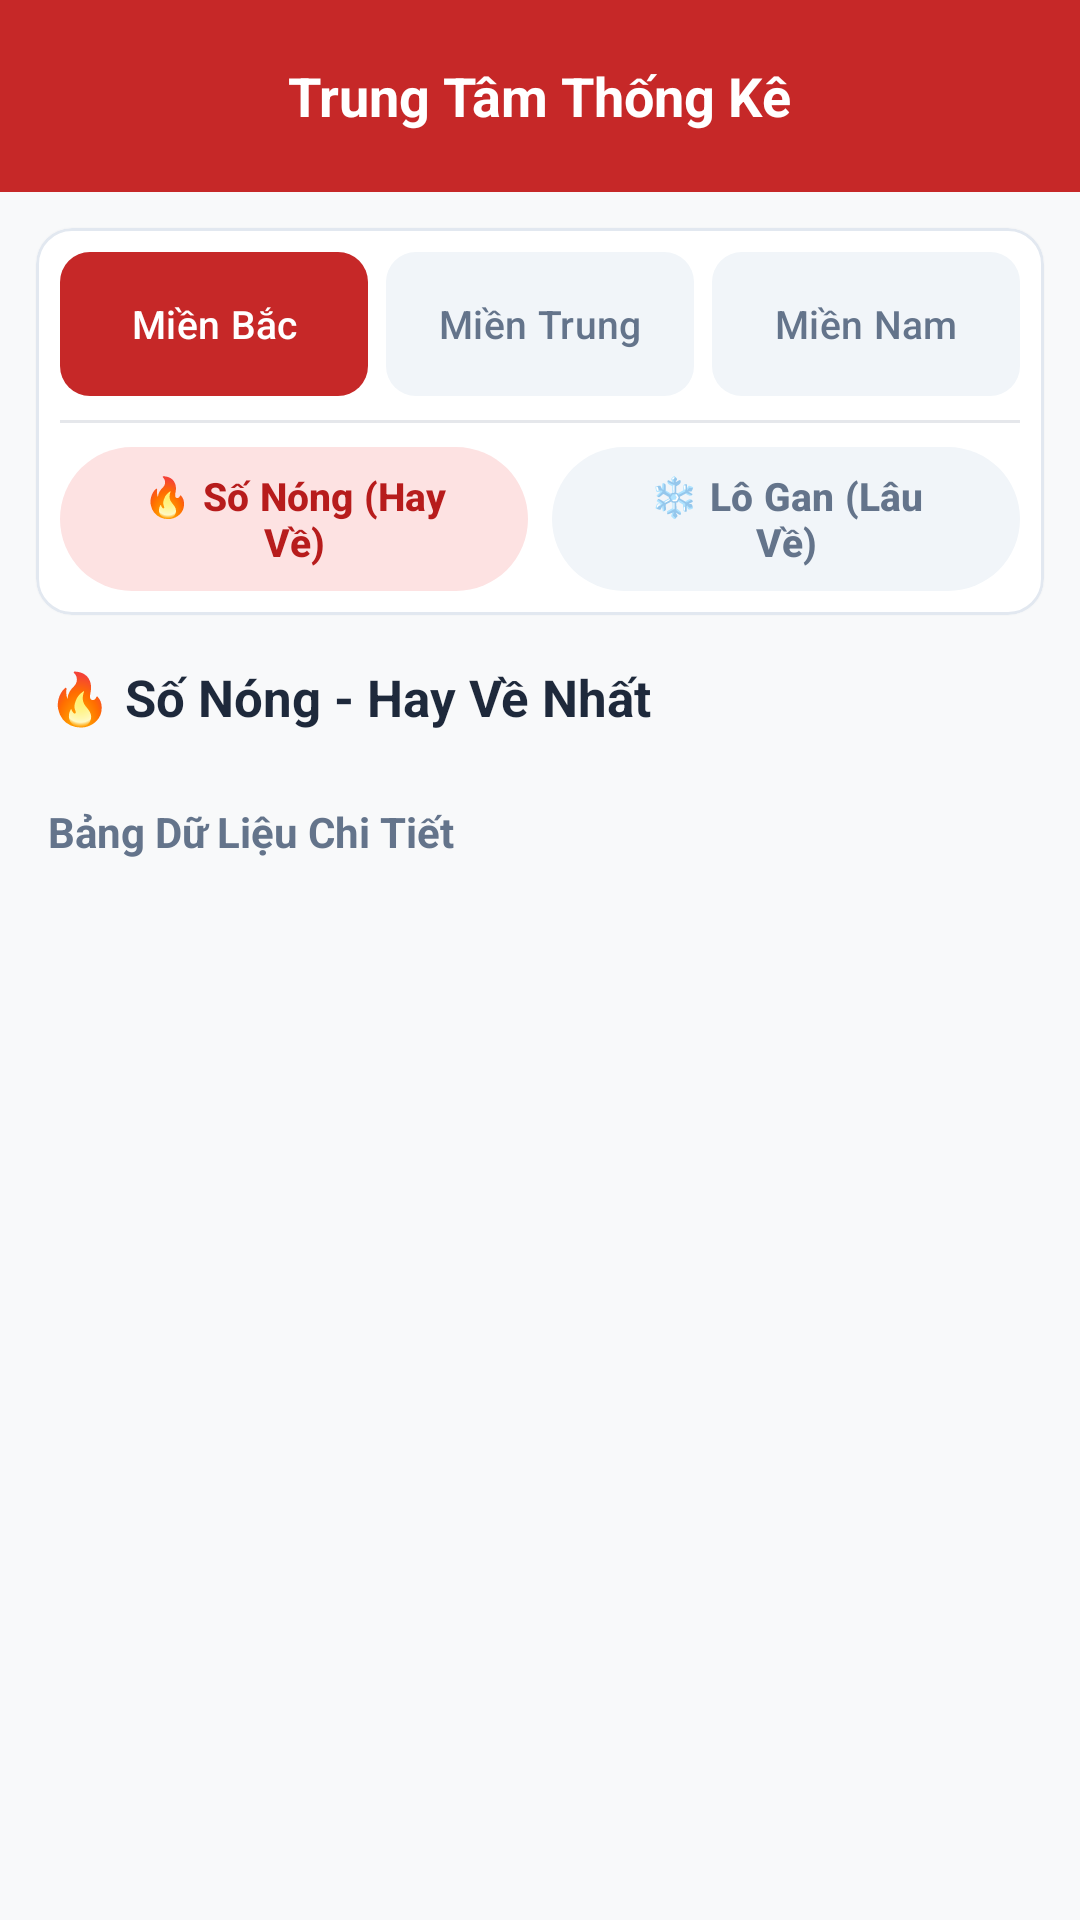

Here is an Android app screen rendered from its layout file. Give the layout XML and the strings, colors and styles it references.
<!-- AndroidManifest.xml: application theme Theme.LoterryApp -->
<!-- res/layout/activity_thong_ke.xml -->
<?xml version="1.0" encoding="utf-8"?>
<LinearLayout xmlns:android="http://schemas.android.com/apk/res/android"
    xmlns:app="http://schemas.android.com/apk/res-auto"
    xmlns:tools="http://schemas.android.com/tools"
    android:layout_width="match_parent"
    android:layout_height="match_parent"
    android:background="@color/bg_screen"
    android:orientation="vertical"
    tools:context=".ThongKeActivity">

    
    <com.google.android.material.appbar.AppBarLayout
        android:layout_width="match_parent"
        android:layout_height="wrap_content"
        app:elevation="0dp">

        <androidx.appcompat.widget.Toolbar
            android:id="@+id/toolbar"
            android:layout_width="match_parent"
            android:layout_height="?attr/actionBarSize"
            android:background="@color/header_red"
            app:contentInsetStart="0dp">

            <RelativeLayout
                android:layout_width="match_parent"
                android:layout_height="match_parent"
                android:paddingHorizontal="4dp">

                <ImageView
                    android:id="@+id/ivBack"
                    android:layout_width="48dp"
                    android:layout_height="48dp"
                    android:layout_centerVertical="true"
                    android:background="?attr/selectableItemBackgroundBorderless"
                    android:clickable="true"
                    android:contentDescription="Quay lại"
                    android:focusable="true"
                    android:padding="12dp"
                    android:src="@drawable/ic_back"
                    app:tint="@color/on_brand" />

                <TextView
                    android:layout_width="wrap_content"
                    android:layout_height="wrap_content"
                    android:layout_centerInParent="true"
                    android:text="Trung Tâm Thống Kê"
                    android:textColor="@color/on_brand"
                    android:textSize="18sp"
                    android:textStyle="bold" />
            </RelativeLayout>
        </androidx.appcompat.widget.Toolbar>
    </com.google.android.material.appbar.AppBarLayout>

    
    <com.google.android.material.card.MaterialCardView
        android:layout_width="match_parent"
        android:layout_height="wrap_content"
        android:layout_marginHorizontal="12dp"
        android:layout_marginTop="12dp"
        android:layout_marginBottom="4dp"
        app:cardBackgroundColor="@color/surface"
        app:cardCornerRadius="12dp"
        app:cardElevation="1dp"
        app:strokeColor="@color/card_stroke"
        app:strokeWidth="1dp">

        <LinearLayout
            android:layout_width="match_parent"
            android:layout_height="wrap_content"
            android:orientation="vertical"
            android:padding="8dp">

            
            <LinearLayout
                android:layout_width="match_parent"
                android:layout_height="wrap_content"
                android:gravity="center"
                android:orientation="horizontal">

                <com.google.android.material.button.MaterialButton
                    android:id="@+id/btnRegionMB"
                    style="@style/Widget.Material3.Button"
                    android:layout_width="0dp"
                    android:layout_height="48dp"
                    android:layout_marginEnd="4dp"
                    android:layout_weight="1"
                    android:insetTop="0dp"
                    android:insetBottom="0dp"
                    android:padding="0dp"
                    android:text="Miền Bắc"
                    android:textColor="@color/on_brand"
                    android:textSize="13sp"
                    app:backgroundTint="@color/header_red"
                    app:cornerRadius="10dp" />

                <com.google.android.material.button.MaterialButton
                    android:id="@+id/btnRegionMT"
                    style="@style/Widget.Material3.Button.TonalButton"
                    android:layout_width="0dp"
                    android:layout_height="48dp"
                    android:layout_marginHorizontal="2dp"
                    android:layout_weight="1"
                    android:insetTop="0dp"
                    android:insetBottom="0dp"
                    android:padding="0dp"
                    android:text="Miền Trung"
                    android:textColor="@color/text_secondary"
                    android:textSize="13sp"
                    app:backgroundTint="@color/surface_variant"
                    app:cornerRadius="10dp" />

                <com.google.android.material.button.MaterialButton
                    android:id="@+id/btnRegionMN"
                    style="@style/Widget.Material3.Button.TonalButton"
                    android:layout_width="0dp"
                    android:layout_height="48dp"
                    android:layout_marginStart="4dp"
                    android:layout_weight="1"
                    android:insetTop="0dp"
                    android:insetBottom="0dp"
                    android:padding="0dp"
                    android:text="Miền Nam"
                    android:textColor="@color/text_secondary"
                    android:textSize="13sp"
                    app:backgroundTint="@color/surface_variant"
                    app:cornerRadius="10dp" />
            </LinearLayout>

            <View
                android:layout_width="match_parent"
                android:layout_height="1dp"
                android:layout_marginVertical="8dp"
                android:background="@color/divider" />

            
            <LinearLayout
                android:layout_width="match_parent"
                android:layout_height="wrap_content"
                android:gravity="center"
                android:orientation="horizontal">

                <com.google.android.material.button.MaterialButton
                    android:id="@+id/btnTabHot"
                    style="@style/Widget.Material3.Button.TonalButton"
                    android:layout_width="0dp"
                    android:layout_height="48dp"
                    android:layout_marginEnd="4dp"
                    android:layout_weight="1"
                    android:insetTop="0dp"
                    android:insetBottom="0dp"
                    android:text="🔥 Số Nóng (Hay Về)"
                    android:textColor="@color/on_brand_container"
                    android:textSize="13sp"
                    android:textStyle="bold"
                    app:backgroundTint="@color/brand_container"
                    app:cornerRadius="24dp" />

                <com.google.android.material.button.MaterialButton
                    android:id="@+id/btnTabGap"
                    style="@style/Widget.Material3.Button.TonalButton"
                    android:layout_width="0dp"
                    android:layout_height="48dp"
                    android:layout_marginStart="4dp"
                    android:layout_weight="1"
                    android:insetTop="0dp"
                    android:insetBottom="0dp"
                    android:text="❄️ Lô Gan (Lâu Về)"
                    android:textColor="@color/text_secondary"
                    android:textSize="13sp"
                    android:textStyle="bold"
                    app:backgroundTint="@color/surface_variant"
                    app:cornerRadius="24dp" />
            </LinearLayout>
        </LinearLayout>
    </com.google.android.material.card.MaterialCardView>

    <androidx.core.widget.NestedScrollView
        android:layout_width="match_parent"
        android:layout_height="match_parent">

        <LinearLayout
            android:layout_width="match_parent"
            android:layout_height="wrap_content"
            android:orientation="vertical"
            android:padding="12dp">

            <ProgressBar
                android:id="@+id/progressBar"
                android:layout_width="wrap_content"
                android:layout_height="wrap_content"
                android:layout_gravity="center"
                android:layout_marginTop="32dp"
                android:indeterminateTint="@color/header_red"
                android:visibility="gone" />

            <TextView
                android:id="@+id/tvEmptyState"
                android:layout_width="match_parent"
                android:layout_height="wrap_content"
                android:gravity="center"
                android:padding="32dp"
                android:text="Đang tải dữ liệu thống kê..."
                android:textColor="@color/text_secondary"
                android:textSize="15sp"
                android:visibility="gone" />

            
            <TextView
                android:id="@+id/tvGridTitle"
                android:layout_width="wrap_content"
                android:layout_height="wrap_content"
                android:layout_marginStart="4dp"
                android:layout_marginBottom="8dp"
                android:text="🔥 Số Nóng - Hay Về Nhất"
                android:textColor="@color/text_primary"
                android:textSize="17sp"
                android:textStyle="bold" />

            
            <LinearLayout
                android:id="@+id/gridTopNumbers"
                android:layout_width="match_parent"
                android:layout_height="wrap_content"
                android:layout_marginBottom="16dp"
                android:orientation="vertical">
            </LinearLayout>

            
            <TextView
                android:layout_width="wrap_content"
                android:layout_height="wrap_content"
                android:layout_marginStart="4dp"
                android:layout_marginBottom="8dp"
                android:text="Bảng Dữ Liệu Chi Tiết"
                android:textColor="@color/text_secondary"
                android:textSize="14sp"
                android:textStyle="bold" />

            
            <com.google.android.material.card.MaterialCardView
                android:layout_width="match_parent"
                android:layout_height="wrap_content"
                app:cardBackgroundColor="@color/surface"
                app:cardCornerRadius="12dp"
                app:cardElevation="1dp"
                app:strokeColor="@color/card_stroke"
                app:strokeWidth="1dp">

                
                <TableLayout
                    android:id="@+id/tableStats"
                    android:layout_width="match_parent"
                    android:layout_height="wrap_content"
                    android:background="@color/divider"
                    android:stretchColumns="*">
                </TableLayout>
            </com.google.android.material.card.MaterialCardView>

        </LinearLayout>
    </androidx.core.widget.NestedScrollView>

</LinearLayout>
<!-- resources referenced by this layout -->
<resources>
  <color name="bg_screen">#F8F9FA</color>
  <color name="brand_container">#FDE2E2</color>
  <color name="card_stroke">#E2E8F0</color>
  <color name="divider">#E5E7EB</color>
  <color name="header_red">#C62828</color>
  <color name="on_brand">#FFFFFFFF</color>
  <color name="on_brand_container">#B71C1C</color>
  <color name="surface">#FFFFFF</color>
  <color name="surface_variant">#F1F5F9</color>
  <color name="text_primary">#1E293B</color>
  <color name="text_secondary">#64748B</color>
  <style name="Theme.LoterryApp" parent="Base.Theme.LoterryApp" />
  <style name="Base.Theme.LoterryApp" parent="Theme.Material3.DayNight.NoActionBar">
          <item name="colorPrimary">@color/header_red</item>
          <item name="colorOnPrimary">@color/on_brand</item>
          <item name="colorPrimaryContainer">@color/brand_container</item>
          <item name="colorOnPrimaryContainer">@color/on_brand_container</item>
          <item name="colorSecondaryContainer">@color/brand_container</item>
          <item name="colorOnSecondaryContainer">@color/on_brand_container</item>
  
          <item name="android:colorBackground">@color/bg_screen</item>
          <item name="colorSurface">@color/surface</item>
          <item name="colorOnSurface">@color/text_primary</item>
          <item name="colorOnSurfaceVariant">@color/text_secondary</item>
          <item name="colorSurfaceContainer">@color/surface</item>
          <item name="colorSurfaceContainerHigh">@color/surface</item>
          <item name="colorSurfaceContainerHighest">@color/surface_variant</item>
          <item name="colorOutline">@color/card_stroke</item>
          <item name="colorOutlineVariant">@color/divider</item>
          
          <item name="elevationOverlayEnabled">false</item>
  
          
          <item name="android:statusBarColor">@color/header_red</item>
          <item name="android:windowLightStatusBar">false</item>
          <item name="android:navigationBarColor">@color/bg_screen</item>
      </style>
</resources>
